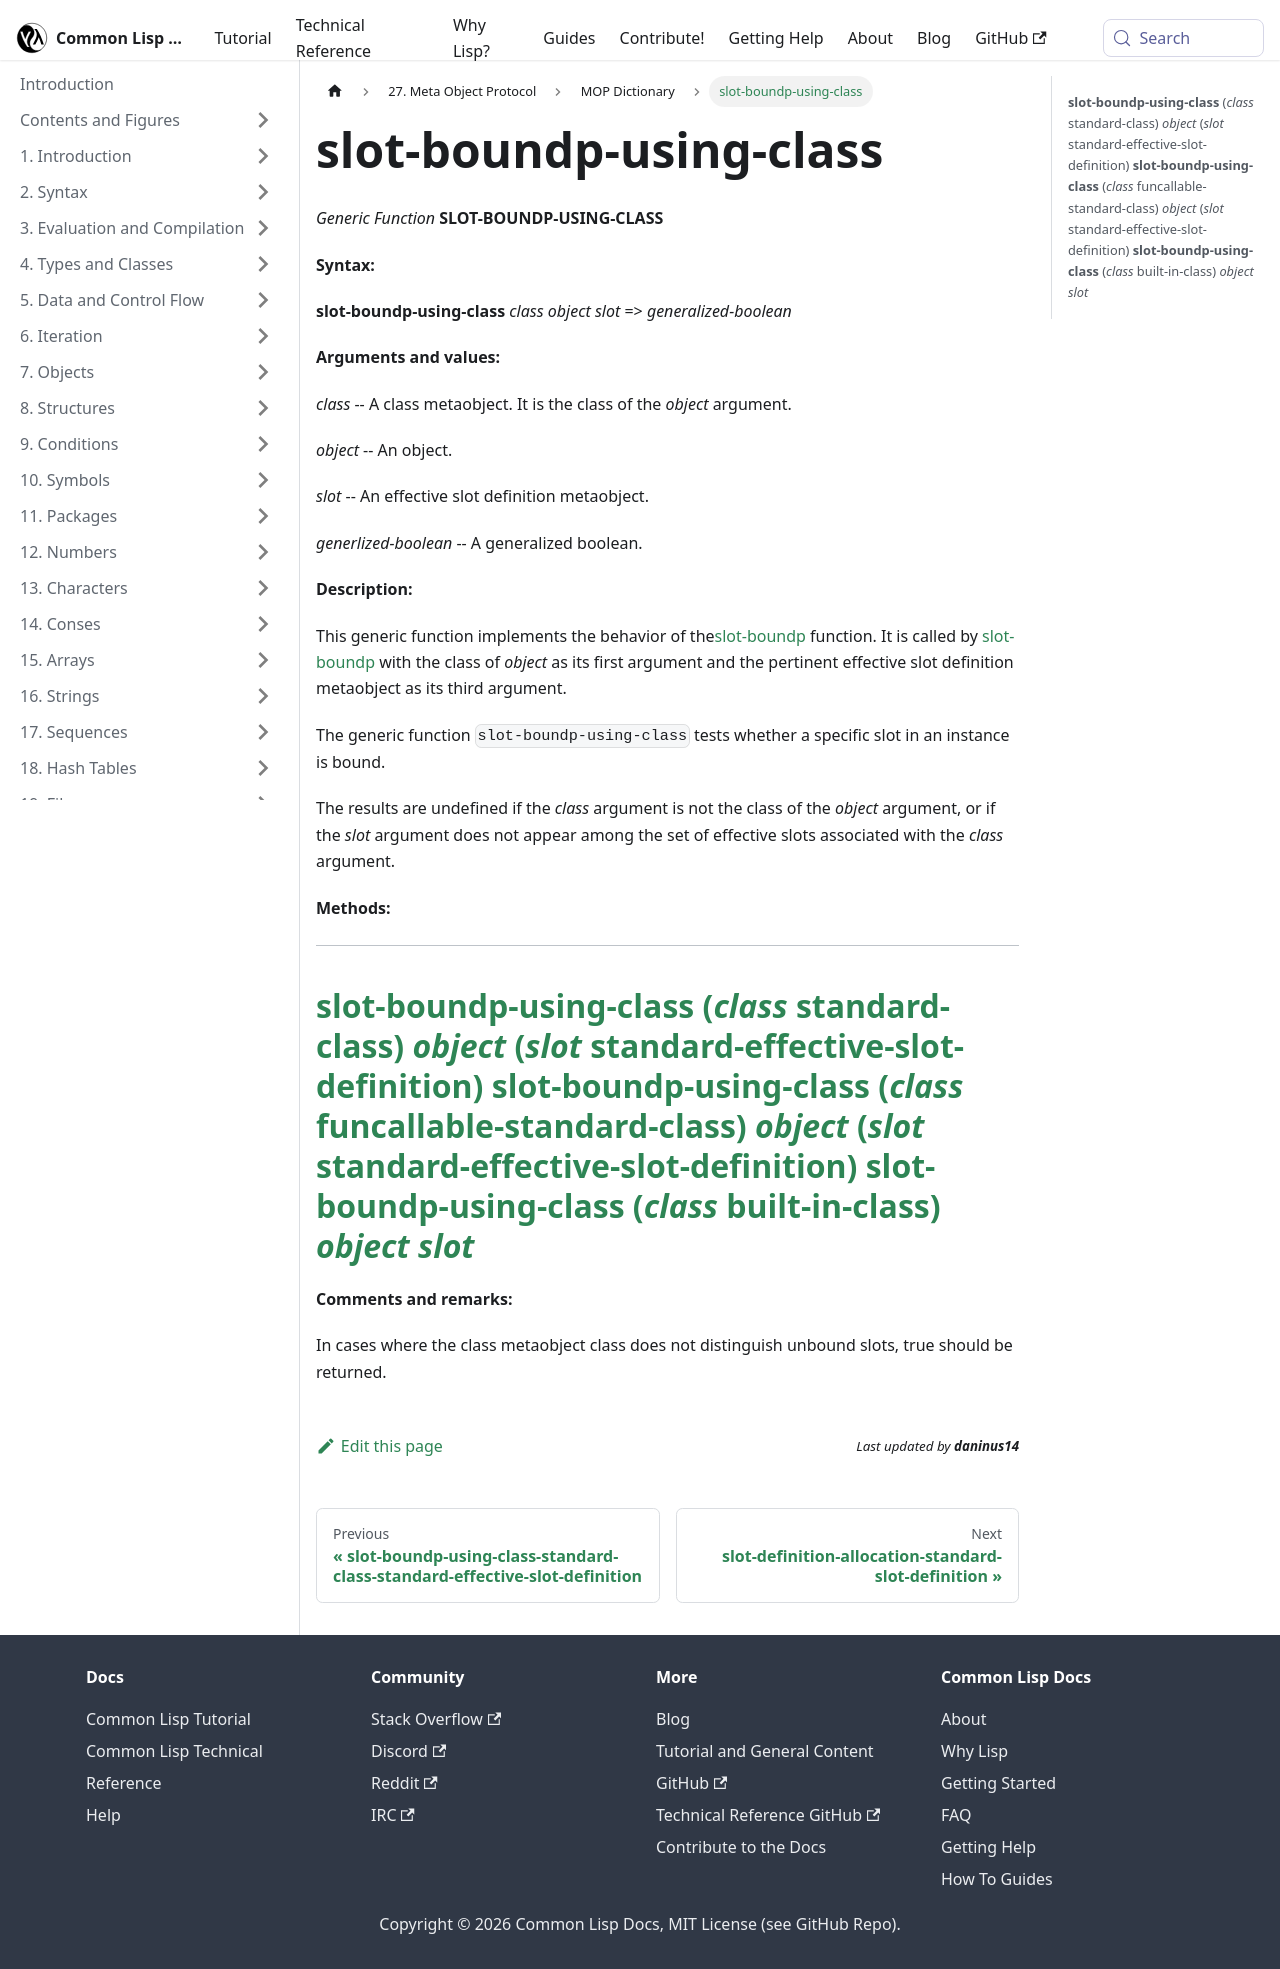

repository: lisp-docs/cl-language-reference · page: meta-object-protocol/dictionary/slot-boundp-using-class.html · generator: docusaurus

slot-boundp-using-class
=======================

*Generic Function* **SLOT-BOUNDP-USING-CLASS**

**Syntax:**

**slot-boundp-using-class** *class* *object* *slot* => *generalized-boolean*

**Arguments and values:**

*class* -- A class metaobject. It is the class of the *object* argument.

*object* -- An object.

*slot* -- An effective slot definition metaobject.

*generlized-boolean* -- A generalized boolean.

**Description:**

This generic function implements the behavior of the[slot-boundp](http://www.lispworks.com/documentation/HyperSpec/Body/f_slt_bo.htm#slot-boundp) function. It is called by [slot-boundp](http://www.lispworks.com/documentation/HyperSpec/Body/f_slt_bo.htm#slot-boundp) with the class of *object* as its first argument and the pertinent effective slot definition metaobject as its third argument.

The generic function `slot-boundp-using-class` tests whether a specific slot in an instance is bound.

The results are undefined if the *class* argument is not the class of the *object* argument, or if the *slot* argument does not appear among the set of effective slots associated with the *class* argument.

**Methods:**

  -------------------------------------------------------------------------------------------------------------------------------------------------------------------------------------------------------------------
  [**slot-boundp-using-class** (*class* standard-class) *object* (*slot* standard-effective-slot-definition)](/meta-object-protocol/dictionary/slot-boundp-using-class-standard-class-standard-effective-slot-definition)
  [**slot-boundp-using-class** (*class* funcallable-standard-class) *object* (*slot* standard-effective-slot-definition)](/meta-object-protocol/dictionary/slot-boundp-using-class-funcallable-standard-class-standard-effective-slot-definition)
  [**slot-boundp-using-class** (*class* built-in-class) *object* *slot*](/meta-object-protocol/dictionary/slot-boundp-using-class-built-in-class)
  -------------------------------------------------------------------------------------------------------------------------------------------------------------------------------------------------------------------

**Comments and remarks:**

In cases where the class metaobject class does not distinguish unbound slots, true should be returned.
